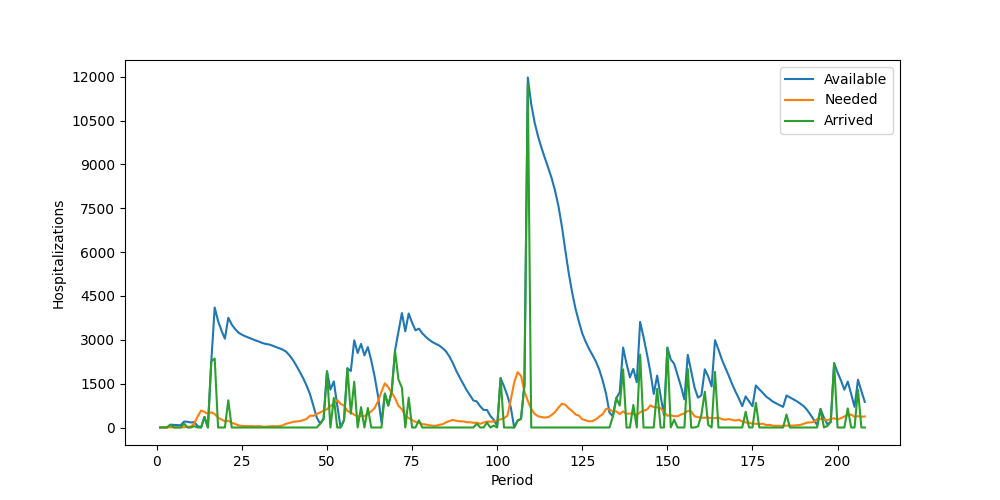

The table this chart was drawn from, first rows:
Period, Inventory, Arrived, Available, Needed, Succeeded, Failed, Lost
1, 5, 0, 5, 0, 0, 0, 0
2, 5, 0, 5, 0, 0, 0, 0
3, 5, 0, 5, 5, 5, 0, 0
4, 0, 95, 95, 6, 6, 0, 0
5, 89, 0, 89, 5, 5, 0, 0
6, 84, 0, 84, 9, 9, 0, 0
7, 75, 0, 75, 6, 6, 0, 0
8, 69, 134, 203, 7, 7, 0, 0
9, 196, 0, 196, 25, 25, 0, 0
10, 171, 0, 171, 32, 32, 0, 0
11, 139, 46, 185, 134, 134, 0, 0
12, 51, 0, 51, 377, 51, 326, 0
13, 0, 0, 0, 581, 0, 581, 0
14, 0, 360, 360, 534, 360, 174, 0
15, 0, 0, 0, 465, 0, 465, 0
16, 0, 2262, 2262, 519, 519, 0, 0
17, 1743, 2362, 4105, 461, 461, 0, 0
18, 3644, 0, 3644, 332, 332, 0, 0
19, 3312, 0, 3312, 274, 274, 0, 0
20, 3038, 0, 3038, 214, 214, 0, 0
21, 2824, 931, 3755, 230, 230, 0, 0
22, 3525, 0, 3525, 158, 158, 0, 0
23, 3367, 0, 3367, 122, 122, 0, 0
24, 3245, 0, 3245, 70, 70, 0, 0
25, 3175, 0, 3175, 55, 55, 0, 0
26, 3120, 0, 3120, 47, 47, 0, 0
27, 3073, 0, 3073, 46, 46, 0, 0
28, 3027, 0, 3027, 47, 47, 0, 0
29, 2980, 0, 2980, 40, 40, 0, 0
30, 2940, 0, 2940, 49, 49, 0, 0
31, 2891, 0, 2891, 32, 32, 0, 0
32, 2859, 0, 2859, 20, 20, 0, 0
33, 2839, 0, 2839, 39, 39, 0, 0
34, 2800, 0, 2800, 48, 48, 0, 0
35, 2752, 0, 2752, 41, 41, 0, 0
36, 2711, 0, 2711, 47, 47, 0, 0
37, 2664, 0, 2664, 71, 71, 0, 0
38, 2593, 0, 2593, 129, 129, 0, 0
39, 2464, 0, 2464, 156, 156, 0, 0
40, 2308, 0, 2308, 196, 196, 0, 0
41, 2112, 0, 2112, 207, 207, 0, 0
42, 1905, 0, 1905, 218, 218, 0, 0
43, 1687, 0, 1687, 253, 253, 0, 0
44, 1434, 0, 1434, 293, 293, 0, 0
45, 1141, 0, 1141, 405, 405, 0, 0
46, 736, 0, 736, 399, 399, 0, 0
47, 337, 0, 337, 464, 337, 127, 0
48, 0, 132, 132, 514, 132, 382, 0
49, 0, 296, 296, 572, 296, 276, 0
50, 0, 1924, 1924, 625, 625, 0, 0
51, 1299, 0, 1299, 733, 733, 0, 0
52, 566, 1011, 1577, 818, 818, 0, 0
53, 759, 0, 759, 940, 759, 181, 0
54, 0, 0, 0, 806, 0, 806, 0
55, 0, 250, 250, 757, 250, 507, 0
56, 0, 2025, 2025, 565, 565, 0, 0
57, 1460, 474, 1934, 518, 518, 0, 0
58, 1416, 1567, 2983, 434, 434, 0, 0
59, 2549, 0, 2549, 383, 383, 0, 0
60, 2166, 694, 2860, 391, 391, 0, 0
... 148 more rows
